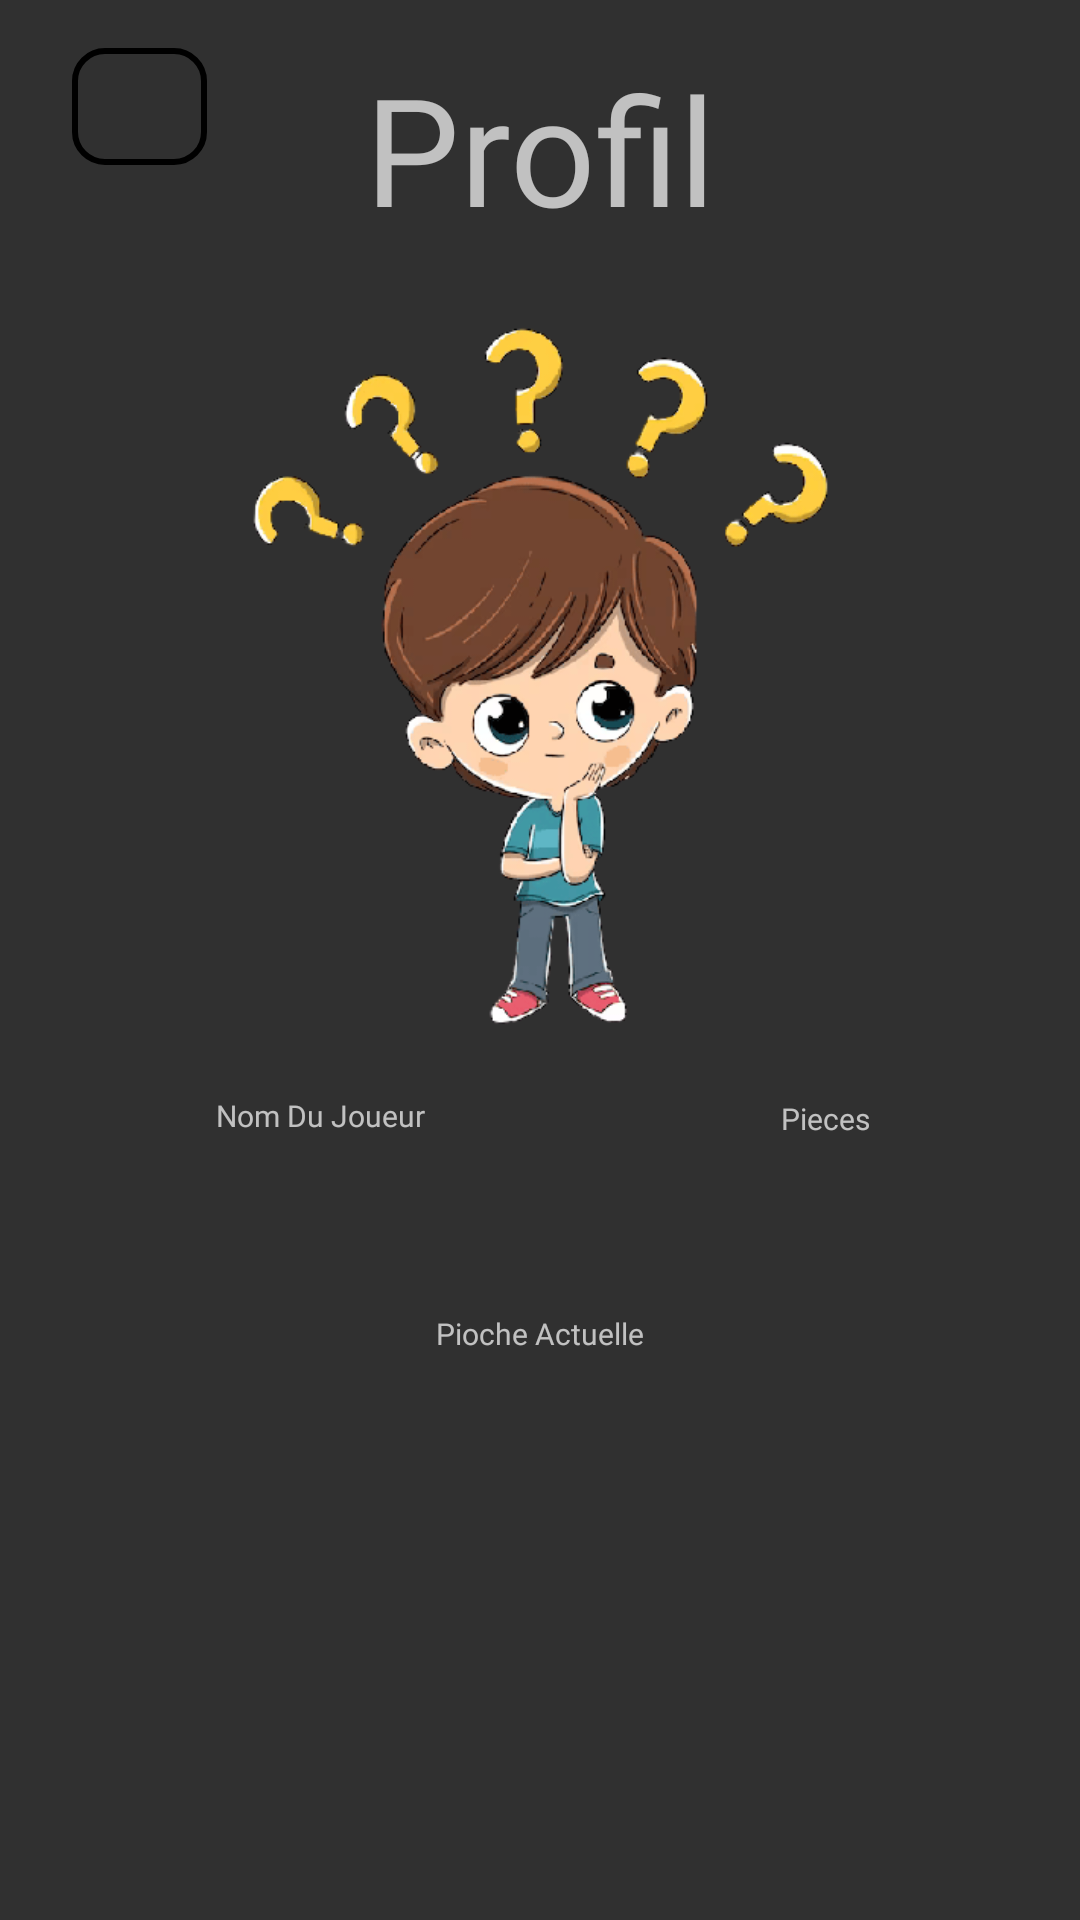

Android layout source for this screen:
<!-- AndroidManifest.xml: application theme Theme.Design -->
<!-- res/layout/activity_profil.xml -->
<?xml version="1.0" encoding="utf-8"?>
<androidx.constraintlayout.widget.ConstraintLayout xmlns:android="http://schemas.android.com/apk/res/android"
    xmlns:app="http://schemas.android.com/apk/res-auto"
    xmlns:tools="http://schemas.android.com/tools"
    android:layout_width="match_parent"
    android:layout_height="match_parent"
    tools:context=".views.Profil">

    <TextView
        android:id="@+id/profil_title"
        android:layout_width="168dp"
        android:layout_height="56dp"
        android:layout_marginTop="16dp"
        android:text="Profil"
        android:fontFamily="@font/font_title"
        android:textSize="50dp"
        android:gravity="center"
        app:layout_constraintEnd_toEndOf="parent"
        app:layout_constraintHorizontal_bias="0.498"
        app:layout_constraintStart_toStartOf="parent"
        app:layout_constraintTop_toTopOf="parent" />

    <ImageButton
        android:id="@+id/profil_retour"
        android:layout_width="45dp"
        android:layout_height="39dp"
        android:layout_marginStart="24dp"
        android:layout_marginTop="16dp"
        android:background="@drawable/btnreturnshape"
        android:src="@drawable/img_retour"
        android:layout_gravity="center"
        android:scaleType="fitCenter"
        android:gravity="center"
        app:layout_constraintStart_toStartOf="parent"
        app:layout_constraintTop_toTopOf="parent" />

    <ImageView
        android:id="@+id/profil_img"
        android:layout_width="253dp"
        android:layout_height="257dp"
        android:layout_marginTop="28dp"
        android:src="@drawable/img_user"
        app:layout_constraintEnd_toEndOf="parent"
        app:layout_constraintStart_toStartOf="parent"
        app:layout_constraintTop_toBottomOf="@+id/profil_title" />

    <androidx.constraintlayout.widget.ConstraintLayout
        android:id="@+id/constraintLayout"
        android:layout_width="354dp"
        android:layout_height="60dp"
        app:layout_constraintEnd_toEndOf="parent"
        app:layout_constraintHorizontal_bias="0.491"
        app:layout_constraintStart_toStartOf="parent"
        app:layout_constraintTop_toBottomOf="@+id/profil_img">

        <TextView
            android:id="@+id/textView4"
            android:layout_width="wrap_content"
            android:layout_height="wrap_content"
            android:layout_marginTop="8dp"
            android:gravity="center"
            android:text="Nom Du Joueur"
            android:fontFamily="@font/font_title"
            android:textSize="10dp"
            app:layout_constraintEnd_toEndOf="parent"
            app:layout_constraintHorizontal_bias="0.243"
            app:layout_constraintStart_toStartOf="parent"
            app:layout_constraintTop_toTopOf="parent" />

        <TextView
            android:id="@+id/textView6"
            android:layout_width="wrap_content"
            android:layout_height="wrap_content"
            android:layout_marginEnd="28dp"
            android:gravity="center"
            android:text="Pieces"
            android:fontFamily="@font/font_title"
            android:textSize="10dp"
            app:layout_constraintBottom_toBottomOf="parent"
            app:layout_constraintEnd_toEndOf="parent"
            app:layout_constraintHorizontal_bias="0.752"
            app:layout_constraintStart_toEndOf="@+id/textView4"
            app:layout_constraintTop_toTopOf="parent"
            app:layout_constraintVertical_bias="0.195" />

        <TextView
            android:id="@+id/profil_name"
            android:layout_width="131dp"
            android:layout_height="26dp"
            android:gravity="center"
            android:text=""
            android:fontFamily="@font/font_content"
            android:textSize="20dp"
            app:layout_constraintBottom_toBottomOf="parent"
            app:layout_constraintEnd_toEndOf="parent"
            app:layout_constraintHorizontal_bias="0.188"
            app:layout_constraintStart_toStartOf="parent"
            app:layout_constraintTop_toBottomOf="@+id/textView4"
            app:layout_constraintVertical_bias="0.0" />

        <TextView
            android:id="@+id/profil_money"
            android:layout_width="114dp"
            android:layout_height="24dp"
            android:layout_marginStart="46dp"
            android:layout_marginEnd="24dp"
            android:layout_marginBottom="12dp"
            android:gravity="center"
            android:text=""
            android:textSize="20dp"
            android:fontFamily="@font/font_content"
            app:layout_constraintBottom_toBottomOf="parent"
            app:layout_constraintEnd_toEndOf="parent"
            app:layout_constraintHorizontal_bias="0.0"
            app:layout_constraintStart_toEndOf="@+id/profil_name"
            app:layout_constraintTop_toBottomOf="@+id/textView6"
            app:layout_constraintVertical_bias="1.0" />
    </androidx.constraintlayout.widget.ConstraintLayout>

    <TextView
        android:id="@+id/textView10"
        android:layout_width="133dp"
        android:layout_height="23dp"
        android:layout_marginTop="16dp"
        android:text="Pioche Actuelle"
        android:fontFamily="@font/font_title"
        android:textSize="10dp"
        android:gravity="center"
        app:layout_constraintBottom_toBottomOf="parent"
        app:layout_constraintEnd_toEndOf="parent"
        app:layout_constraintStart_toStartOf="parent"
        app:layout_constraintTop_toBottomOf="@+id/constraintLayout"
        app:layout_constraintVertical_bias="0.0" />

    <TextView
        android:id="@+id/profil_level"
        android:layout_width="96dp"
        android:layout_height="29dp"
        android:gravity="center"
        android:fontFamily="@font/font_content"
        android:text=""
        android:textSize="20dp"
        app:layout_constraintBottom_toBottomOf="parent"
        app:layout_constraintEnd_toEndOf="parent"
        app:layout_constraintHorizontal_bias="0.498"
        app:layout_constraintStart_toStartOf="parent"
        app:layout_constraintTop_toBottomOf="@+id/textView10"
        app:layout_constraintVertical_bias="0.0" />

    <ImageView
        android:id="@+id/img_profil_pick"
        android:layout_width="120dp"
        android:layout_height="90dp"
        android:gravity="center"
        android:src="@drawable/img_pioche"
        app:layout_constraintBottom_toBottomOf="parent"
        app:layout_constraintEnd_toEndOf="parent"
        app:layout_constraintStart_toStartOf="parent"
        app:layout_constraintTop_toBottomOf="@+id/profil_level"
        app:layout_constraintVertical_bias="0.047" />


</androidx.constraintlayout.widget.ConstraintLayout>
<!-- resources referenced by this layout -->
<resources>
  <!-- drawable btnreturnshape (drawable) -->
  <?xml version="1.0" encoding="utf-8"?>
  <shape android:shape="rectangle" xmlns:android="http://schemas.android.com/apk/res/android">
      <stroke android:color="@color/black" android:width="2dp"/>
      <corners android:radius="10dp" />
  </shape>
  <!-- drawable img_user: png bitmap (drawable, 87455 bytes) -->
  <color name="black">#FF000000</color>
</resources>
